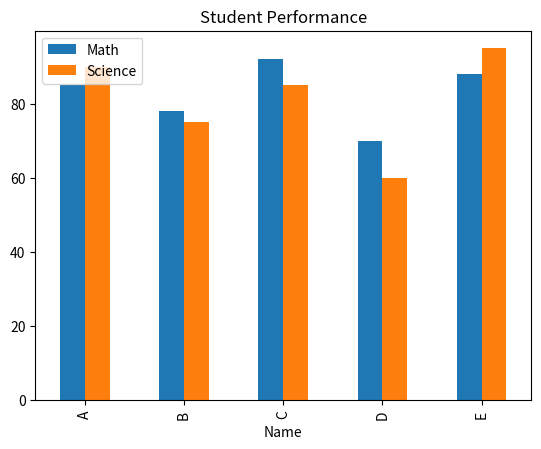

Python code for this plot:
import pandas as pd
import matplotlib.pyplot as plt

data = {
    "Name": ["A", "B", "C", "D", "E"],
    "Math": [85, 78, 92, 70, 88],
    "Science": [90, 75, 85, 60, 95]
}

df = pd.DataFrame(data)

df["Average"] = (df["Math"] + df["Science"]) / 2

print(df)

df.plot(x="Name", y=["Math", "Science"], kind="bar")
plt.title("Student Performance")
plt.show()
